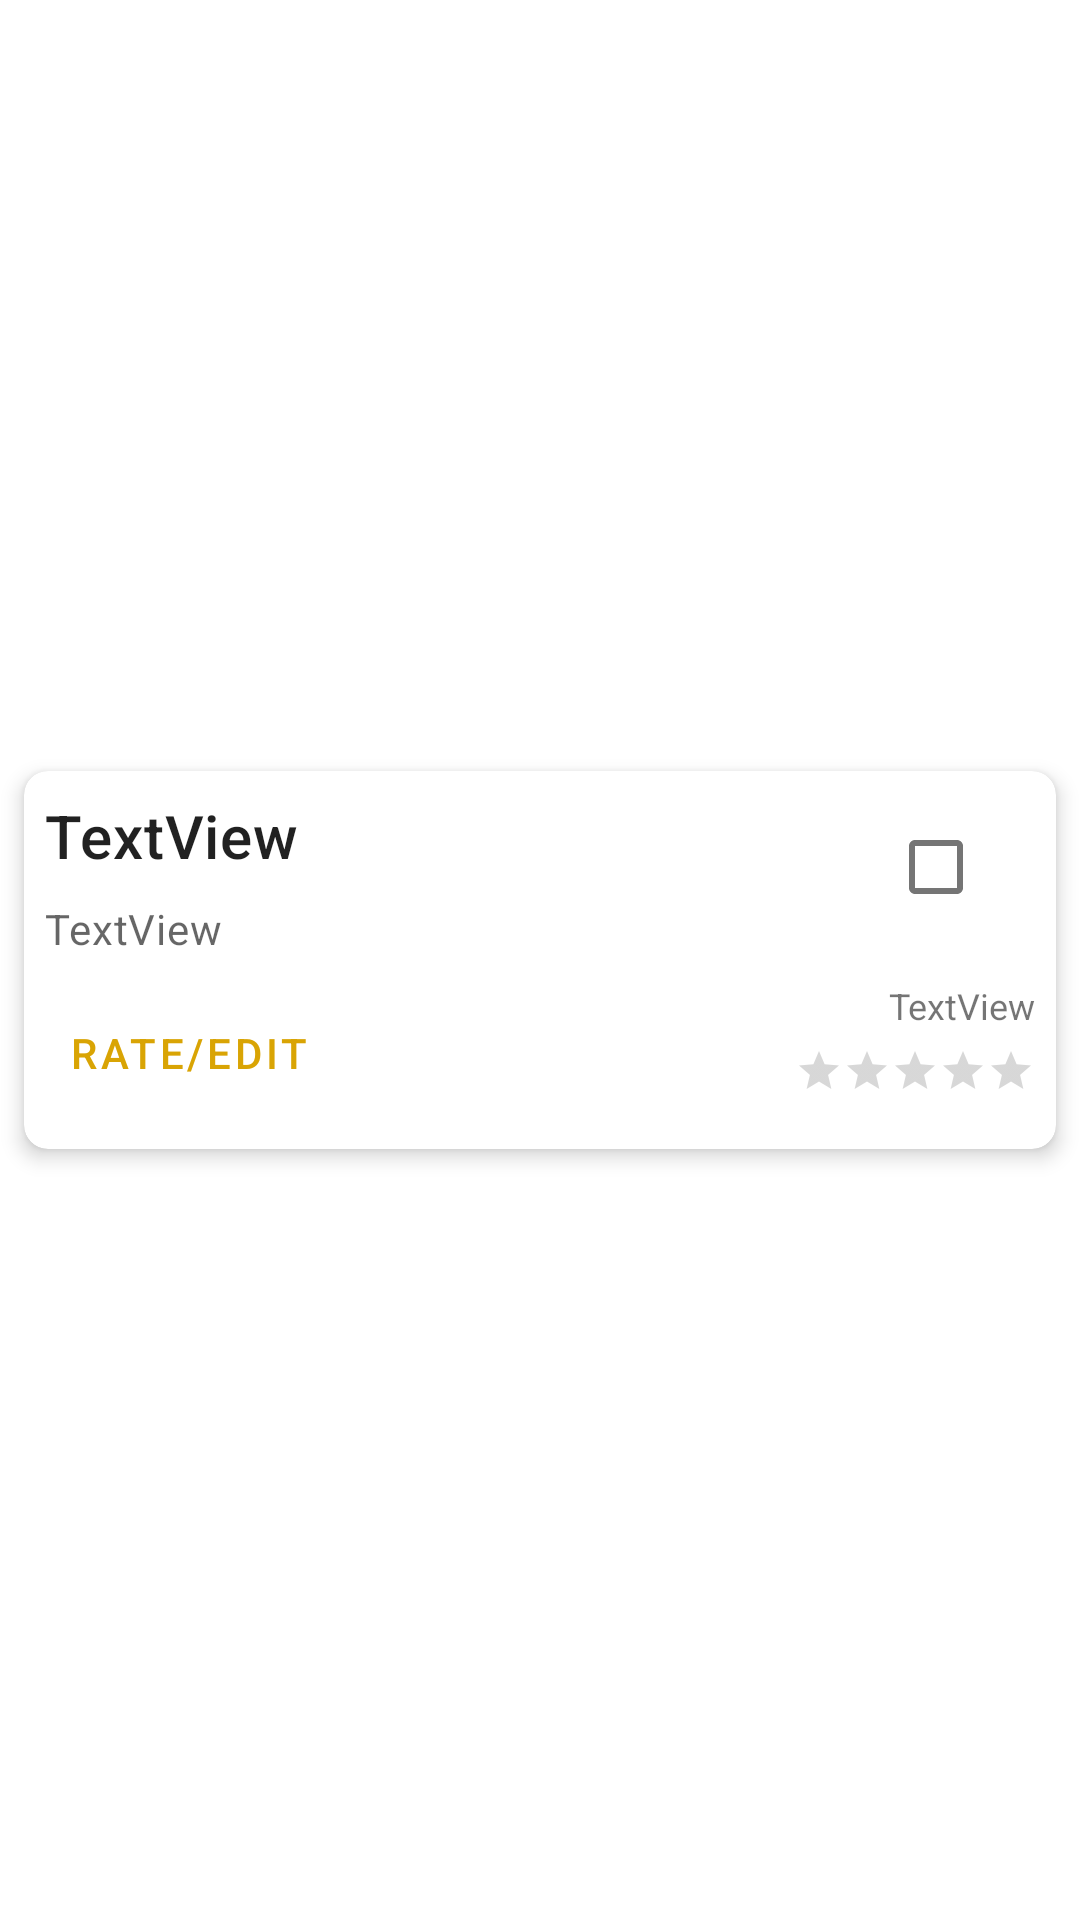

Android layout source for this screen:
<!-- AndroidManifest.xml: application theme Theme.MyApplication -->
<!-- res/layout/recycler_item_view.xml -->
<?xml version="1.0" encoding="utf-8"?>
<androidx.constraintlayout.widget.ConstraintLayout xmlns:android="http://schemas.android.com/apk/res/android"
    xmlns:app="http://schemas.android.com/apk/res-auto"
    xmlns:tools="http://schemas.android.com/tools"
    android:layout_width="match_parent"
    android:layout_height="wrap_content"
    app:layout_behavior="@string/appbar_scrolling_view_behavior">

    <com.google.android.material.card.MaterialCardView
        android:layout_width="0dp"
        android:layout_height="wrap_content"
        android:layout_marginStart="8dp"
        android:layout_marginTop="8dp"
        android:layout_marginEnd="8dp"
        android:layout_marginBottom="8dp"

        app:cardCornerRadius="8dp"
        app:cardElevation="4dp"
        app:cardPreventCornerOverlap="true"
        app:layout_constraintBottom_toBottomOf="parent"
        app:layout_constraintEnd_toEndOf="parent"
        app:layout_constraintStart_toStartOf="parent"

        app:layout_constraintTop_toTopOf="parent">

        <androidx.constraintlayout.widget.ConstraintLayout
            android:layout_width="match_parent"
            android:layout_height="match_parent">

            <androidx.constraintlayout.widget.Guideline
                android:id="@+id/guideline"
                android:layout_width="wrap_content"
                android:layout_height="wrap_content"
                android:orientation="vertical"
                app:layout_constraintGuide_percent="0.02" />

            <androidx.constraintlayout.widget.Guideline
                android:id="@+id/guideline2"
                android:layout_width="wrap_content"
                android:layout_height="wrap_content"
                android:orientation="vertical"
                app:layout_constraintGuide_percent="0.98" />

            <androidx.constraintlayout.widget.Guideline
                android:id="@+id/guideline5"
                android:layout_width="wrap_content"
                android:layout_height="wrap_content"
                android:orientation="vertical"
                app:layout_constraintGuide_percent="0.65" />

            <ImageView
                android:id="@+id/recipeImageView"
                android:layout_width="0dp"
                android:layout_height="wrap_content"
                android:background="@color/cardview_shadow_end_color"
                android:scaleType="centerInside"
                app:layout_constraintEnd_toEndOf="parent"
                app:layout_constraintHorizontal_bias="0.497"
                app:layout_constraintStart_toStartOf="parent"
                app:layout_constraintTop_toTopOf="parent"
                app:srcCompat="@drawable/monster_1" />

            <TextView
                android:id="@+id/recipeNameEditTextRecycler"
                android:layout_width="0dp"
                android:layout_height="wrap_content"

                android:layout_marginTop="8dp"

                android:text="TextView"
                android:textAppearance="?attr/textAppearanceHeadline6"
                app:layout_constraintEnd_toEndOf="@+id/guideline2"
                app:layout_constraintStart_toStartOf="@+id/guideline"
                app:layout_constraintTop_toBottomOf="@+id/recipeImageView" />

            <TextView
                android:id="@+id/recipeDescriptionEditTextRecycler"
                android:layout_width="0dp"
                android:layout_height="wrap_content"
                android:layout_marginTop="8dp"

                android:text="TextView"
                android:textAppearance="?attr/textAppearanceBody2"
                android:textColor="?android:attr/textColorSecondary"
                app:layout_constraintEnd_toEndOf="@+id/guideline2"
                app:layout_constraintStart_toStartOf="@+id/guideline"
                app:layout_constraintTop_toBottomOf="@+id/recipeNameEditTextRecycler" />

            <Button
                android:id="@+id/actionButton1"
                style="@style/Widget.MaterialComponents.Button.TextButton"
                android:layout_width="0dp"
                android:layout_height="wrap_content"
                android:layout_marginTop="8dp"
                android:layout_marginBottom="8dp"
                android:text="Rate/Edit"
                android:textAlignment="viewStart"
                app:layout_constraintBottom_toBottomOf="parent"
                app:layout_constraintStart_toStartOf="@+id/guideline"
                app:layout_constraintTop_toBottomOf="@+id/recipeDescriptionEditTextRecycler" />

            <RatingBar
                android:id="@+id/recipeRatingBar"
                style="@android:style/Widget.Material.RatingBar.Small"
                android:layout_width="0dp"
                android:layout_height="wrap_content"
                android:max="5"
                android:numStars="5"
                app:layout_constraintEnd_toStartOf="@+id/guideline2"
                app:layout_constraintTop_toBottomOf="@+id/totalVotesTextView" />

            <TextView
                android:id="@+id/totalVotesTextView"
                android:layout_width="73dp"
                android:layout_height="22dp"
                android:text="TextView"
                android:textAlignment="textEnd"
                android:textSize="12sp"
                app:layout_constraintEnd_toStartOf="@+id/guideline2"
                app:layout_constraintTop_toTopOf="@+id/actionButton1" />

            <CheckBox
                android:id="@+id/checkBox"
                android:layout_width="wrap_content"
                android:layout_height="wrap_content"
                android:layout_marginTop="8dp"
                android:layout_marginEnd="16dp"
                app:layout_constraintEnd_toEndOf="parent"
                app:layout_constraintTop_toTopOf="parent" />

        </androidx.constraintlayout.widget.ConstraintLayout>
    </com.google.android.material.card.MaterialCardView>
</androidx.constraintlayout.widget.ConstraintLayout>
<!-- resources referenced by this layout -->
<resources>
  <style name="Theme.MyApplication" parent="Theme.MaterialComponents.DayNight.DarkActionBar">
          
          <item name="colorPrimary">#D9A404</item>
          <item name="colorPrimaryVariant">#FEFFFD</item>
          <item name="colorOnPrimary">@color/white</item>
          
          <item name="colorSecondary">#D9A404</item>
          <item name="colorSecondaryVariant">#AD5B50</item>
          <item name="colorOnSecondary">@color/black</item>
          
          <item name="android:statusBarColor" tools:targetApi="l">?attr/colorPrimaryVariant</item>
          
      </style>
  <!-- not gathered from this repository: default colours our renderer supplied (Android Studio template values) -->
  <color name="black">#FF000000</color>
  <color name="white">#FFFFFFFF</color>
</resources>
